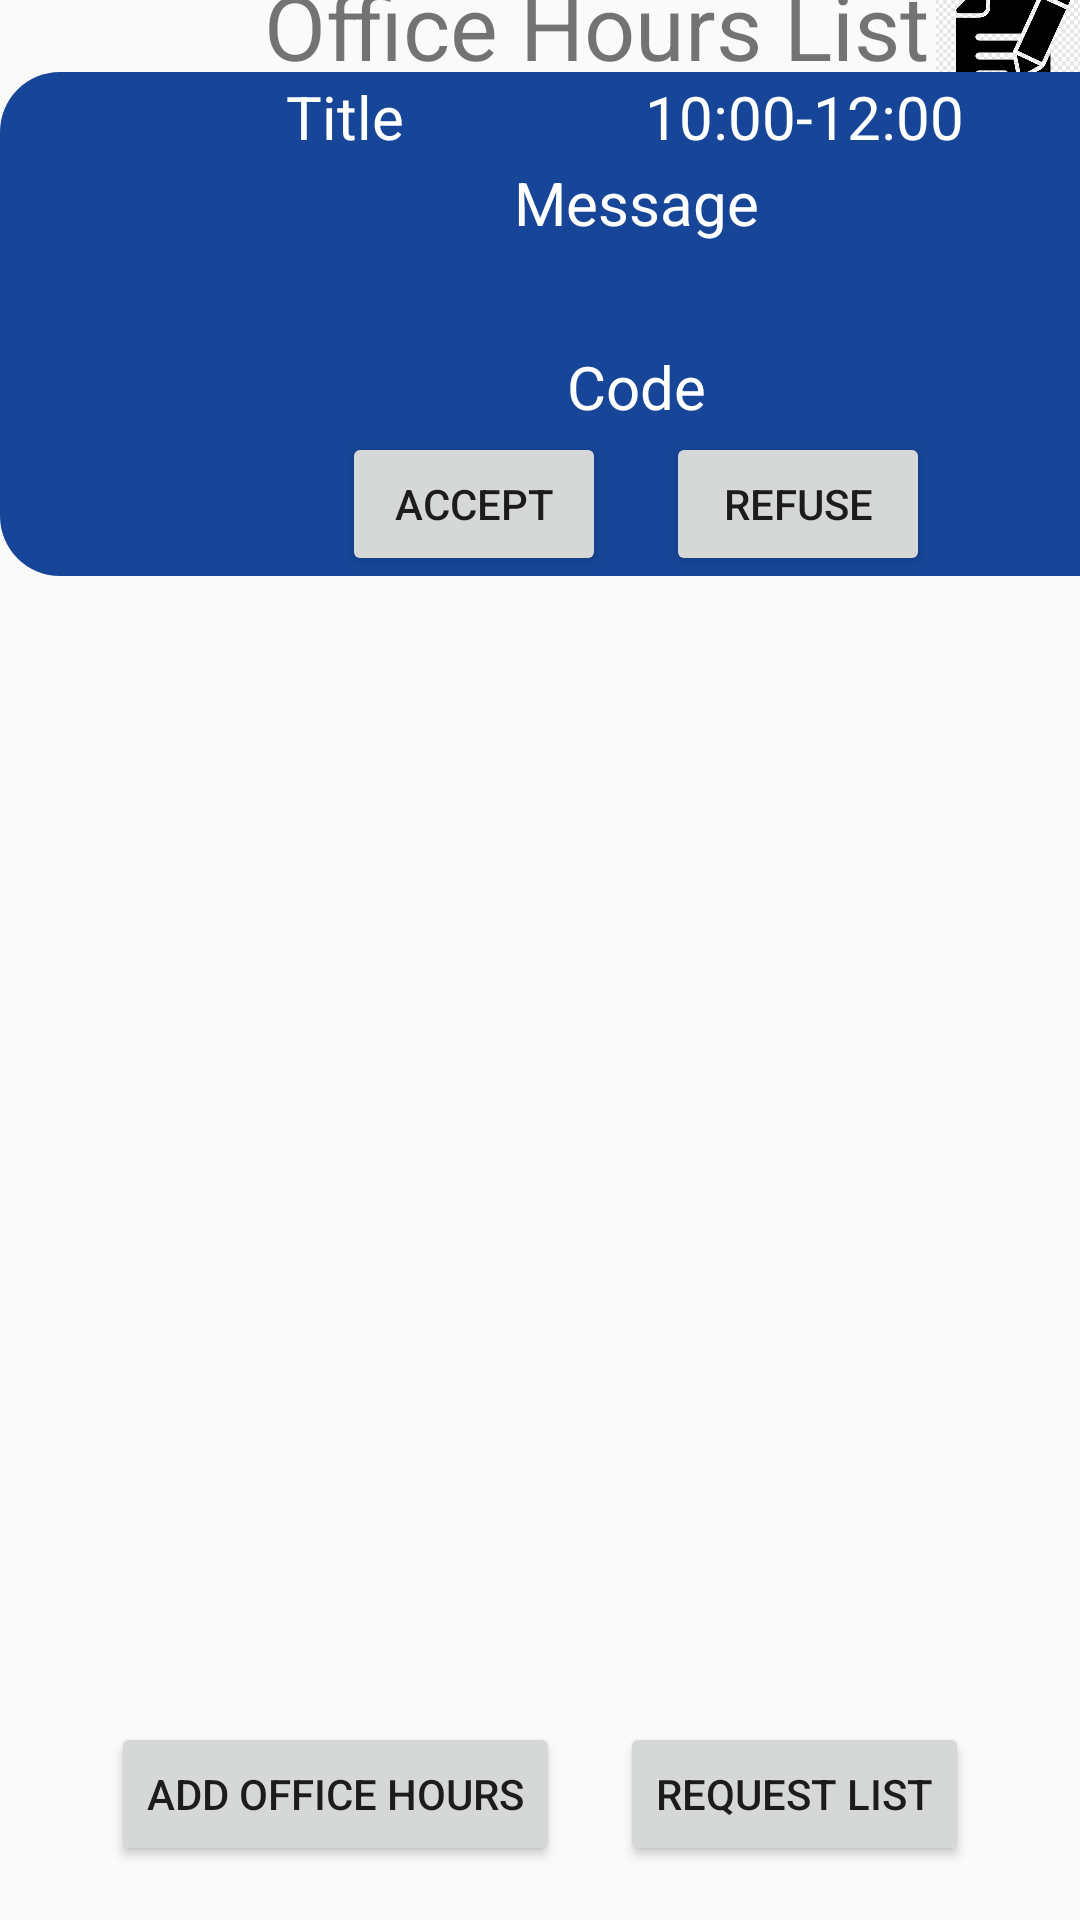

This screen was rendered from an Android layout file. Write that file and the resources it references.
<!-- AndroidManifest.xml: application theme Theme.AppCompat.DayNight -->
<!-- res/layout/activity_second.xml -->
<?xml version="1.0" encoding="utf-8"?>
<androidx.constraintlayout.widget.ConstraintLayout xmlns:android="http://schemas.android.com/apk/res/android"
    xmlns:app="http://schemas.android.com/apk/res-auto"
    xmlns:tools="http://schemas.android.com/tools"
    android:layout_width="match_parent"
    android:layout_height="match_parent"
    tools:context="mainPackage.view.SecondActivity">

    <LinearLayout
        android:layout_width="match_parent"
        android:layout_height="wrap_content"
        android:orientation="horizontal"
        app:layout_constraintBottom_toTopOf="@+id/scrollView3"
        app:layout_constraintStart_toStartOf="parent"
        app:layout_constraintTop_toTopOf="parent">

        <ImageButton
            android:id="@+id/image_button_2"
            android:layout_width="48dp"
            android:layout_height="48dp"
            android:background="@null"
            android:scaleType="centerInside"
            android:src="@drawable/back_arrow"
            tools:ignore="SpeakableTextPresentCheck,SpeakableTextPresentCheck" />

        <TextView
            android:id="@+id/textView"
            android:layout_width="wrap_content"
            android:layout_height="wrap_content"
            android:paddingLeft="40dp"
            android:text="@string/office_hours_list"
            android:textSize="30sp"
            android:layout_weight="1"
            app:layout_constraintEnd_toEndOf="parent"
            app:layout_constraintStart_toStartOf="parent"
            tools:ignore="MissingConstraints"
            tools:layout_editor_absoluteY="16dp" />

        <ImageButton
            android:id="@+id/img_button_forward"
            android:layout_width="48dp"
            android:layout_height="48dp"
            android:layout_gravity="top|end"
            android:background="@null"
            android:scaleType="centerInside"
            android:src="@drawable/pan_list"
            tools:ignore="SpeakableTextPresentCheck" />
    </LinearLayout>


    <ScrollView
        android:id="@+id/scrollView3"
        android:layout_width="409dp"
        android:layout_height="500dp"
        android:layout_marginBottom="116dp"
        app:layout_constraintBottom_toBottomOf="parent"
        tools:ignore="MissingConstraints"
        tools:layout_editor_absoluteX="1dp">

        <LinearLayout
            android:id="@+id/second_linear_layout"
            android:layout_width="match_parent"
            android:layout_height="wrap_content"
            android:orientation="vertical">
        <LinearLayout
            android:id="@+id/second_linear_layout_second"
            android:layout_width="match_parent"
            android:paddingLeft="15dp"
            android:layout_height="wrap_content"
            android:orientation="vertical"
            android:background="@drawable/text_box_blue">

            <LinearLayout
                android:layout_width="match_parent"
                android:layout_height="wrap_content"
                android:orientation="horizontal">

                <TextView
                    android:id="@+id/title"
                    android:layout_width="200dp"
                    android:layout_height="30dp"
                    android:gravity="center"
                    android:text="Title"
                    android:textColor="@color/white"
                    android:textSize="20sp" />
                <TextView
                    android:id="@+id/time"
                    android:layout_width="match_parent"
                    android:layout_height="30dp"
                    android:text="10:00-12:00"
                    android:textColor="@color/white"
                    android:textSize="20sp" />

            </LinearLayout>

            <TextView
                android:id="@+id/message_office_hours_list"
                android:layout_width="match_parent"
                android:layout_height="60dp"
                android:gravity="center_horizontal"
                android:text="Message"
                android:textColor="@color/white"
                android:textSize="20sp" />
            <TextView
                android:id="@+id/code"
                android:layout_width="match_parent"
                android:layout_height="30dp"
                android:gravity="center"
                android:text="Code"
                android:textColor="@color/white"
                android:textSize="20sp" />

            <LinearLayout
                android:layout_width="match_parent"
                android:layout_height="wrap_content"
                android:orientation="horizontal"
                android:gravity="center_horizontal">

            <Button
                android:id="@+id/accept"
                android:layout_width="wrap_content"
                android:layout_height="wrap_content"
                android:text="Accept" />

            <Button
                android:id="@+id/refuse"
                android:layout_width="wrap_content"
                android:layout_height="wrap_content"
                android:text="Refuse"
                android:layout_marginStart="20dp" />
            </LinearLayout>

        </LinearLayout>

        </LinearLayout>

    </ScrollView>


    <LinearLayout
        android:layout_width="match_parent"
        android:layout_height="wrap_content"
        android:orientation="horizontal"
        android:gravity="center_horizontal"
        app:layout_constraintTop_toBottomOf="@id/scrollView3"
        android:layout_marginTop="50dp">

        <Button
            android:id="@+id/addOfficeHoursButton"
            android:layout_width="wrap_content"
            android:layout_height="wrap_content"
            android:text="@string/add_office_hours" />

        <Button
            android:id="@+id/requestList"
            android:layout_width="wrap_content"
            android:layout_height="wrap_content"
            android:text="Request List"
            android:layout_marginStart="20dp" />
    </LinearLayout>



</androidx.constraintlayout.widget.ConstraintLayout>
<!-- resources referenced by this layout -->
<resources>
  <color name="white">#FFFFFFFF</color>
  <!-- drawable pan_list: png bitmap (drawable-v24, 8652 bytes) -->
  <!-- drawable text_box_blue (drawable-v24) -->
  <?xml version="1.0" encoding="utf-8"?>
  <selector xmlns:android="http://schemas.android.com/apk/res/android">
      <item>
          <shape android:shape="rectangle">
              <solid android:color="#174698"/>
              <corners android:radius="20dp"/>
          </shape>
      </item>
  </selector>
  <string name="add_office_hours">Add Office Hours</string>
  <string name="office_hours_list">Office Hours List</string>
</resources>
